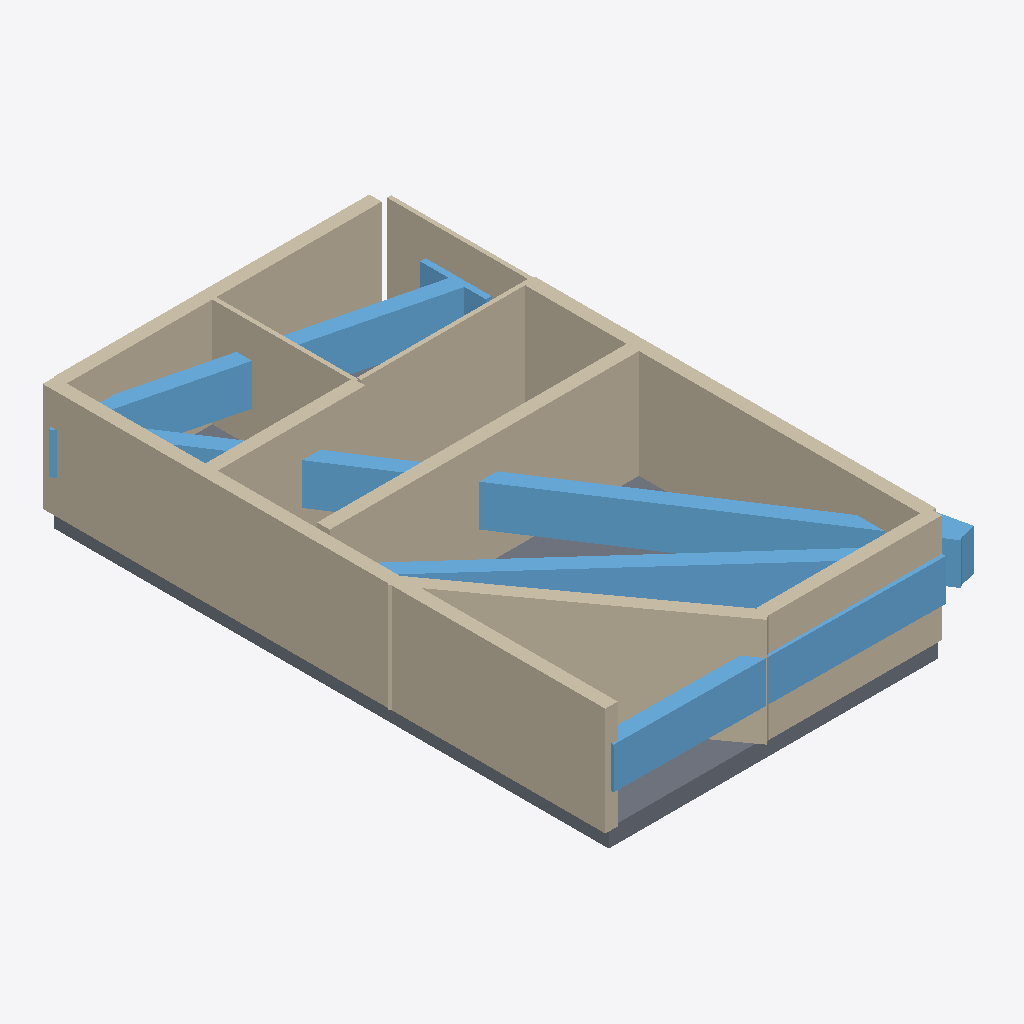
Isometric view of an IFC building model (IFC-SPF (STEP), schema IFC4, length unit millimetre), seen from the south-west, elements coloured by IFC class: 13 walls (beige), 6 windows (light blue), 1 slab (grey).
Extent 10.2 m × 15.3 m × 3.4 m (x, y, z). Elements (24): 15 IfcWall, 8 IfcWindow, 1 IfcSlab.

HEADER;
FILE_DESCRIPTION(('ViewDefinition[DesignTransferView]'),'2;1');
FILE_NAME('/dev/null','2026-11-14T07:49:07+02:00',(''),(''),'IfcOpenShell 0.9.0.post1','IfcOpenShell 0.9.0.post1','Nobody');
FILE_SCHEMA(('IFC4'));
ENDSEC;
DATA;
#1=IFCPROJECT('1OlvGQ0yD3Cw_k1YIzxeY1',$,'plan2ifc',$,$,$,$,(#10),#5);
#12=IFCSITE('08WK_46Wb9uQDszAF20UZn',$,'Site',$,$,$,$,$,$,$,$,$,$,$);
#13=IFCBUILDING('2ZR5L5KRP7SBsX2JHQaePF',$,'Building',$,$,$,$,$,$,$,$,$);
#14=IFCBUILDINGSTOREY('2JZnV6rET1MBW9f4DMXiGE',$,'Level 0',$,$,$,$,$,$,$);
#18=IFCWALL('1qkOhGJZvBqfdO1hn7fJ2X',$,'Wall',$,$,#40,#29,$,$);
#107=IFCWALL('3zSm8hscT4EQMXCTUZ3Pso',$,'Wall',$,$,#128,#118,$,$);
#448=IFCWINDOW('2N52jb$Iv7nggabPCrMB_Y',$,'Window',$,$,#469,#459,$,$,$,$,$,$);
#329=IFCWALL('25yqcmQrvAyRBoA9PU0rIw',$,'Wall',$,$,#350,#340,$,$);
#41=IFCWALL('2$2d9UdYPB1u$zZwQEIbrp',$,'Wall',$,$,#62,#52,$,$);
#558=IFCSLAB('11wbZPjNTEFfM1fzIEiM24',$,'Slab',$,$,#575,#565,$,$);
#536=IFCWINDOW('0Dosv39Dr5aBgti3DhKv6D',$,'Window',$,$,#557,#547,$,$,$,$,$,$);
#174=IFCWALL('2qZ0Cw$4f2$8I2J5mwGFnP',$,'Wall',$,$,#195,#185,$,$);
#265=IFCWALL('03GwBpB8n7_fD1fUu5VEF_',$,'Wall',$,$,#286,#276,$,$);
#470=IFCWINDOW('0vNceeuNvFsOIS$f3t3XG3',$,'Window',$,$,#491,#481,$,$,$,$,$,$);
#424=IFCWINDOW('37Bbvv$j13FPMG5zAaVRI5',$,'Window',$,$,#445,#435,$,$,$,$,$,$);
#351=IFCWALL('2zXamdDsTFBvp95PfDth93',$,'Wall',$,$,#372,#362,$,$);
#197=IFCWALL('3IkxSGQZ13BhlXNo$ObhS5',$,'Wall',$,$,#218,#208,$,$);
#129=IFCWALL('24PuxwyknETQdm527_CcTb',$,'Wall',$,$,#150,#140,$,$);
#63=IFCWALL('3B3Ze44nL80A0s7cVYOSRZ',$,'Wall',$,$,#84,#74,$,$);
#85=IFCWALL('3sf_6H_HP4pPhniXI$ujf_',$,'Wall',$,$,#106,#96,$,$);
#220=IFCWALL('3VgDIV3b5CYB3n_vpMUs42',$,'Wall',$,$,#241,#231,$,$);
#402=IFCWINDOW('0k4YbMrWT9wu6cQPHVldhi',$,'Window',$,$,#423,#413,$,$,$,$,$,$);
#514=IFCWINDOW('2lBokocHrAcg$SO48KJNrQ',$,'Window',$,$,#535,#525,$,$,$,$,$,$);
#152=IFCWALL('0DwPMaT9r0URoaNsKA7OGo',$,'Wall',$,$,#173,#163,$,$);
ENDSEC;
